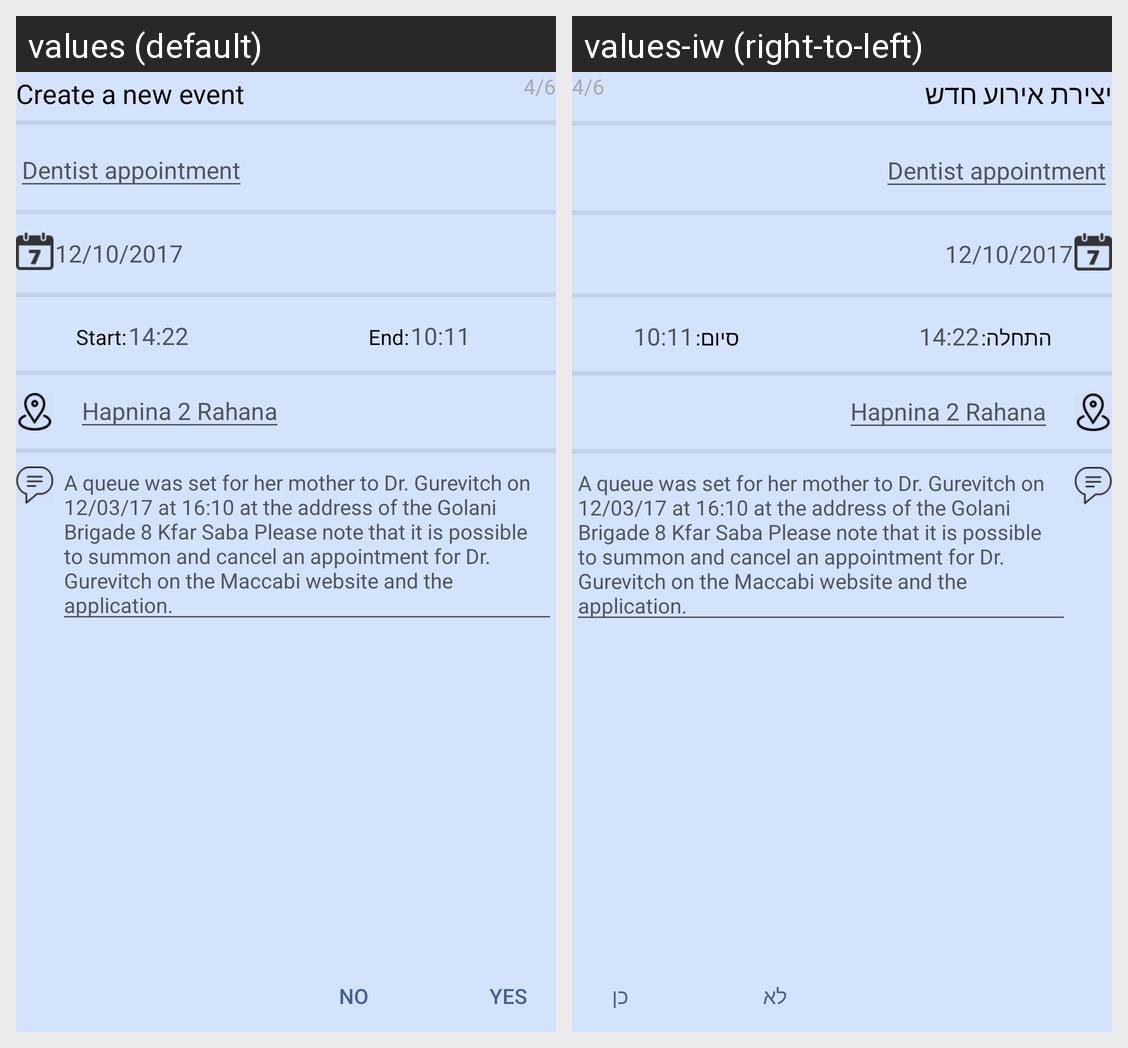

Translations of the strings shown on this Android screen, per locale in the grid:
Android screen res/layout/activity_new_sms_event_manual.xml rendered under 2 locales, left to right: values (default), values-iw (right-to-left). Device: Nexus 5 (rendered at 1080×1920; each locale shown at half size, 540×960, under a caption strip naming it); theme AppTheme.
Strings drawn on this screen, with the default value and each locale's value (text and hints the layout hard-codes, and strings that could not be matched under every locale, appear in the picture but are not listed):

create_new_event_main_title
  values: Create a new event
  values-iw: יצירת אירוע חדש

start_time
  values: Start:
  values-iw: התחלה:

end_time
  values: End:
  values-iw: סיום:

no
  values: No
  values-iw: לא

yes
  values: Yes
  values-iw: כן
